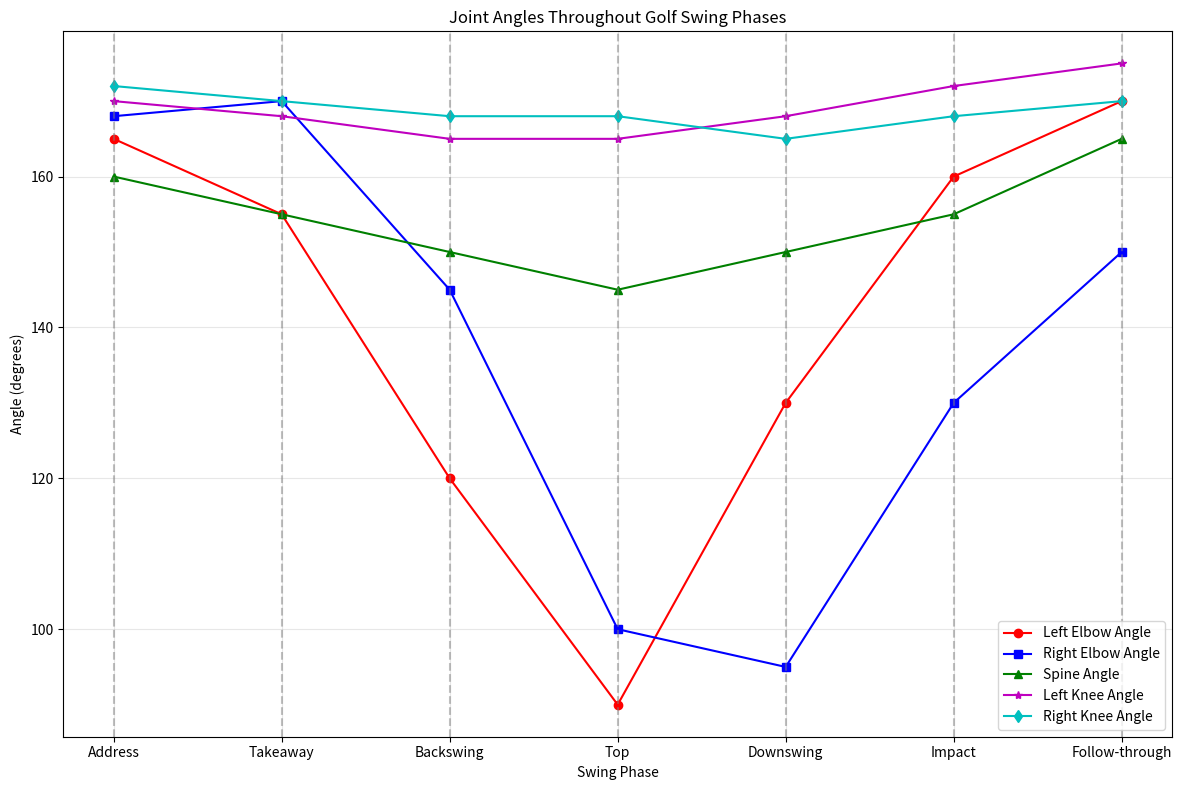

Write the Python code that produced this figure.
import matplotlib.pyplot as plt
import numpy as np

# Simulated data based on your project
phases = ["Address", "Takeaway", "Backswing", "Top", "Downswing", "Impact", "Follow-through"]
frame_indices = [0, 15, 30, 45, 60, 75, 90]  # Example frame indices for each phase

# Sample joint angles across frames (would be calculated from your landmarks)
left_elbow_angles = [165, 155, 120, 90, 130, 160, 170]
right_elbow_angles = [168, 170, 145, 100, 95, 130, 150]
spine_angles = [160, 155, 150, 145, 150, 155, 165]
left_knee_angles = [170, 168, 165, 165, 168, 172, 175]
right_knee_angles = [172, 170, 168, 168, 165, 168, 170]

plt.figure(figsize=(12, 8))
plt.plot(frame_indices, left_elbow_angles, 'r-', marker='o', label='Left Elbow Angle')
plt.plot(frame_indices, right_elbow_angles, 'b-', marker='s', label='Right Elbow Angle')
plt.plot(frame_indices, spine_angles, 'g-', marker='^', label='Spine Angle')
plt.plot(frame_indices, left_knee_angles, 'm-', marker='*', label='Left Knee Angle')
plt.plot(frame_indices, right_knee_angles, 'c-', marker='d', label='Right Knee Angle')

# Add phase annotations with horizontal text
for i, phase in enumerate(phases):
    plt.axvline(x=frame_indices[i], color='gray', linestyle='--', alpha=0.5)

# Set x-ticks and labels for phases (horizontally)
plt.xticks(frame_indices, phases)

plt.grid(True, alpha=0.3)
plt.xlabel('Swing Phase')
plt.ylabel('Angle (degrees)')
plt.title('Joint Angles Throughout Golf Swing Phases')
plt.legend(loc='lower right')

# Adjust bottom margin to ensure labels fit
plt.tight_layout()
plt.savefig('joint_angles_throughout_swing.png', dpi=300)
plt.show()
